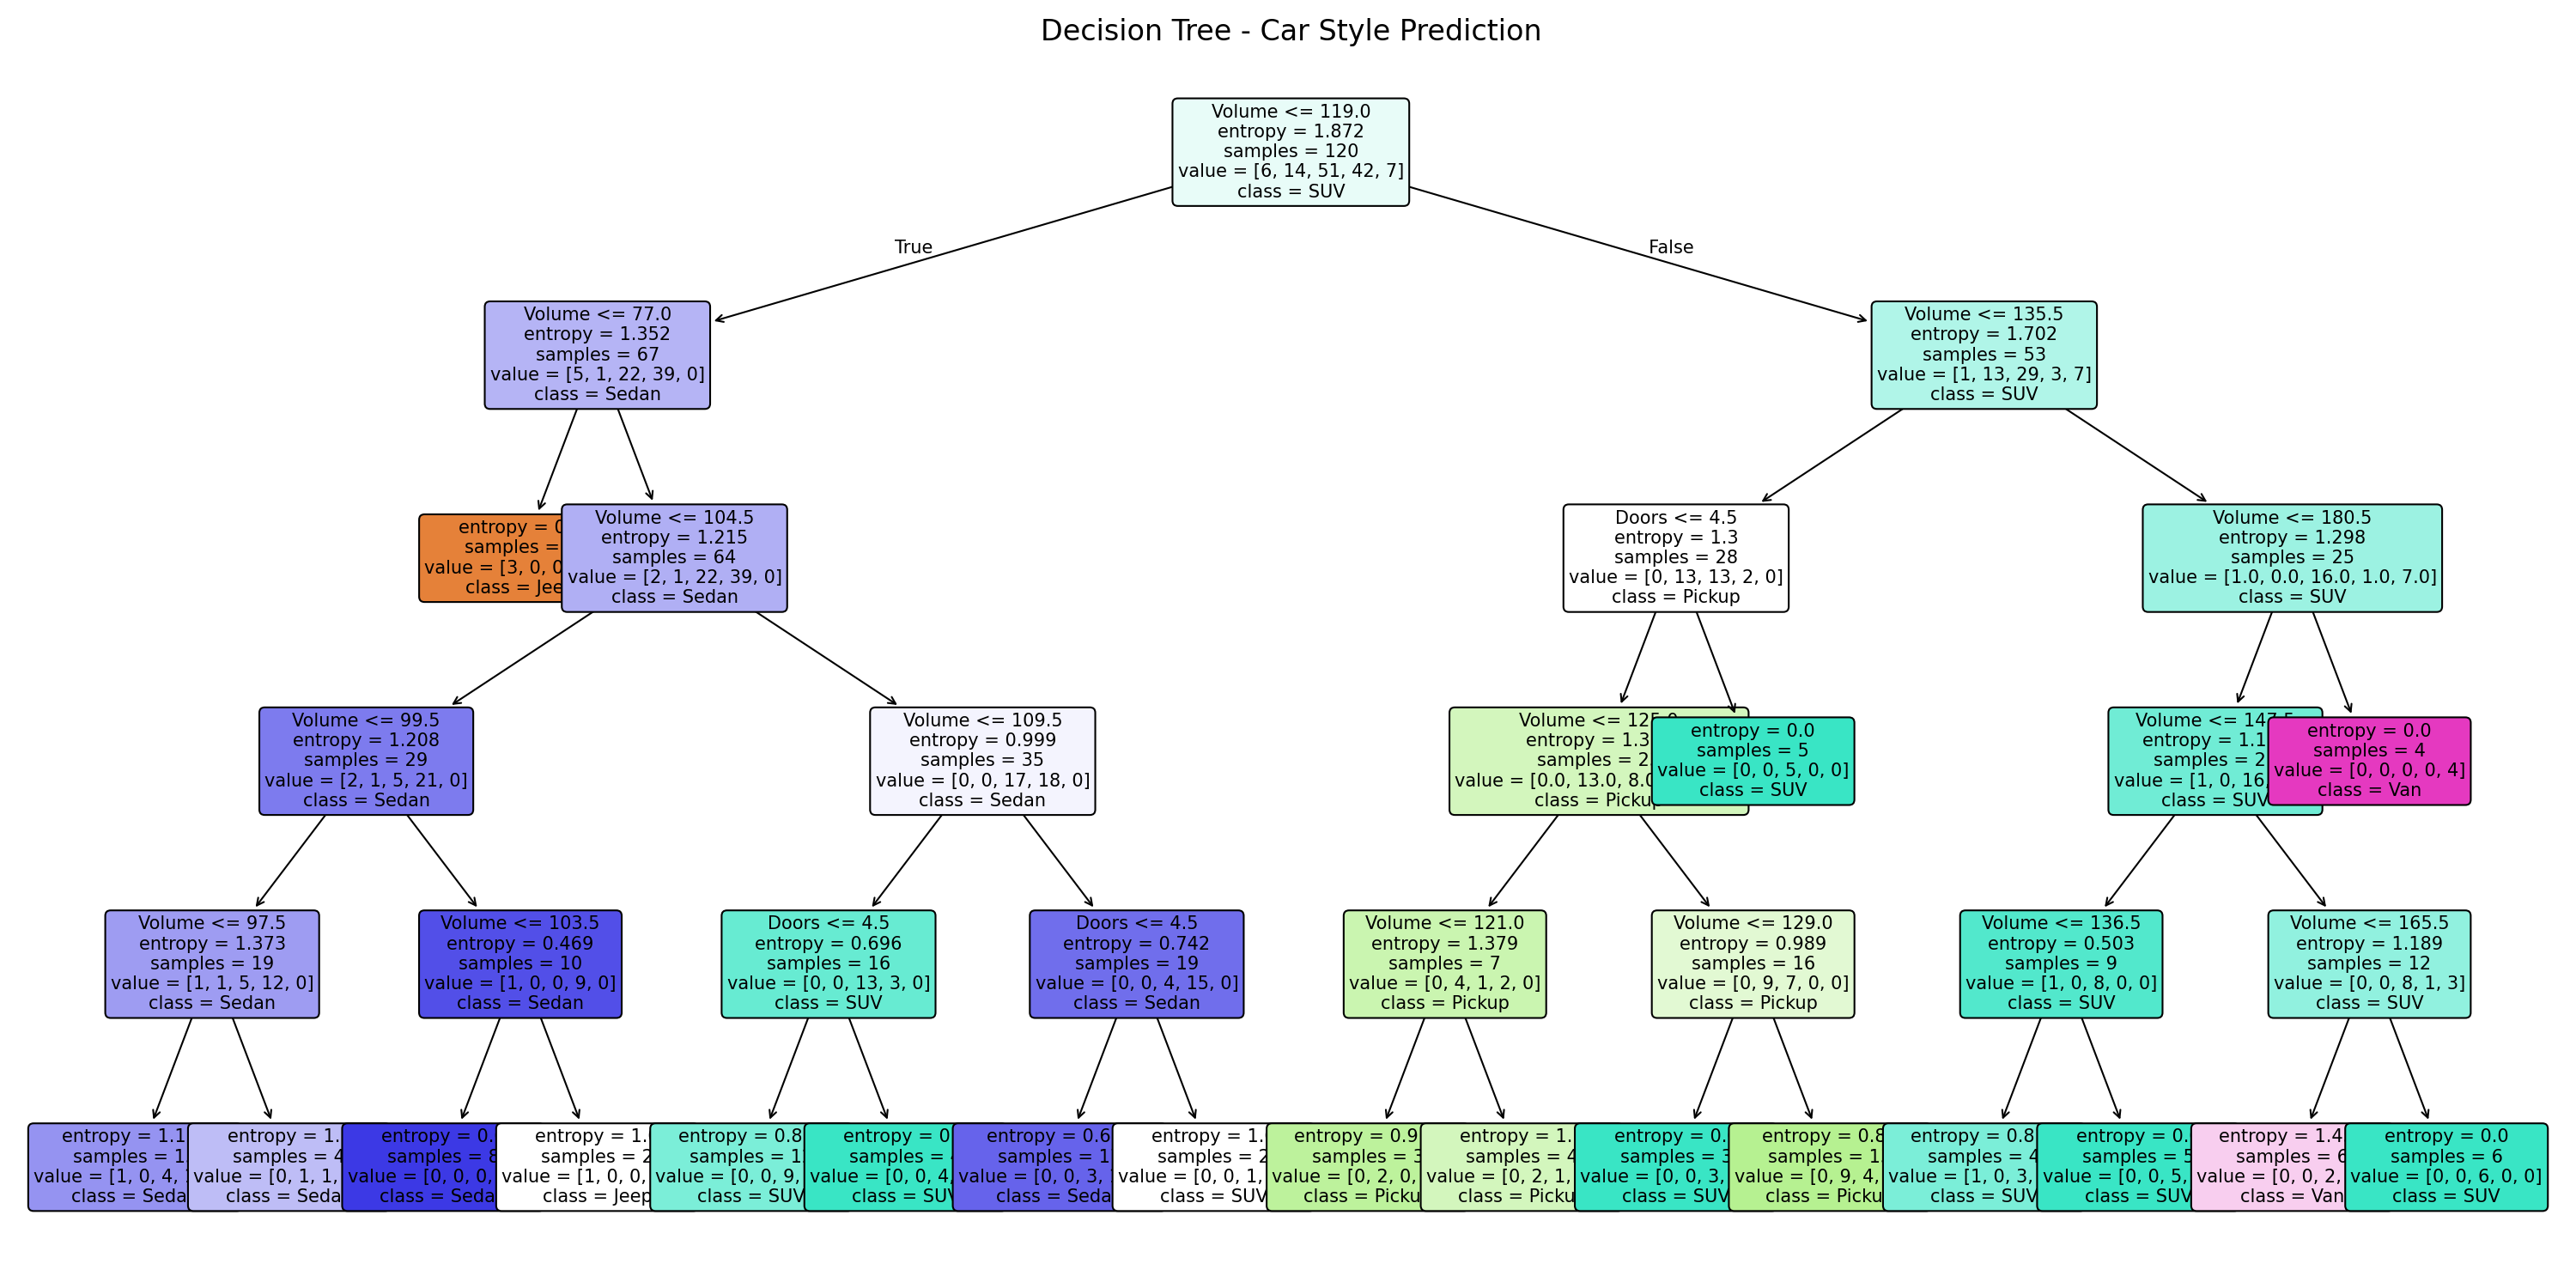

The data file committed next to this chart (first rows):
Volume, Doors, Style, PredictedStyle
144, 5, SUV, SUV
115, 4, SUV, Sedan
104, 3, Jeep, Jeep
100, 4, Pickup, Sedan
118, 4, Sedan, Sedan
115, 4, SUV, Sedan
96, 4, SUV, Sedan
136, 4, SUV, SUV
103, 4, SUV, Sedan
135, 5, Jeep, SUV
144, 5, SUV, SUV
110, 4, Jeep, Sedan
94, 4, Sedan, Sedan
96, 2, Sedan, Sedan
95, 4, Sedan, Sedan
112, 4, Sedan, Sedan
170, 4, Pickup, SUV
168, 4, SUV, SUV
116, 4, Sedan, Sedan
76, 5, SUV, Jeep
97, 4, Sedan, Sedan
101, 4, Sedan, Sedan
88, 4, Sedan, Sedan
121, 4, Sedan, Pickup
172, 5, SUV, SUV
121, 4, SUV, Pickup
94, 4, Sedan, Sedan
123, 4, SUV, Pickup
137, 4, SUV, SUV
100, 4, Sedan, Sedan
Accuracy, , , 0.6
